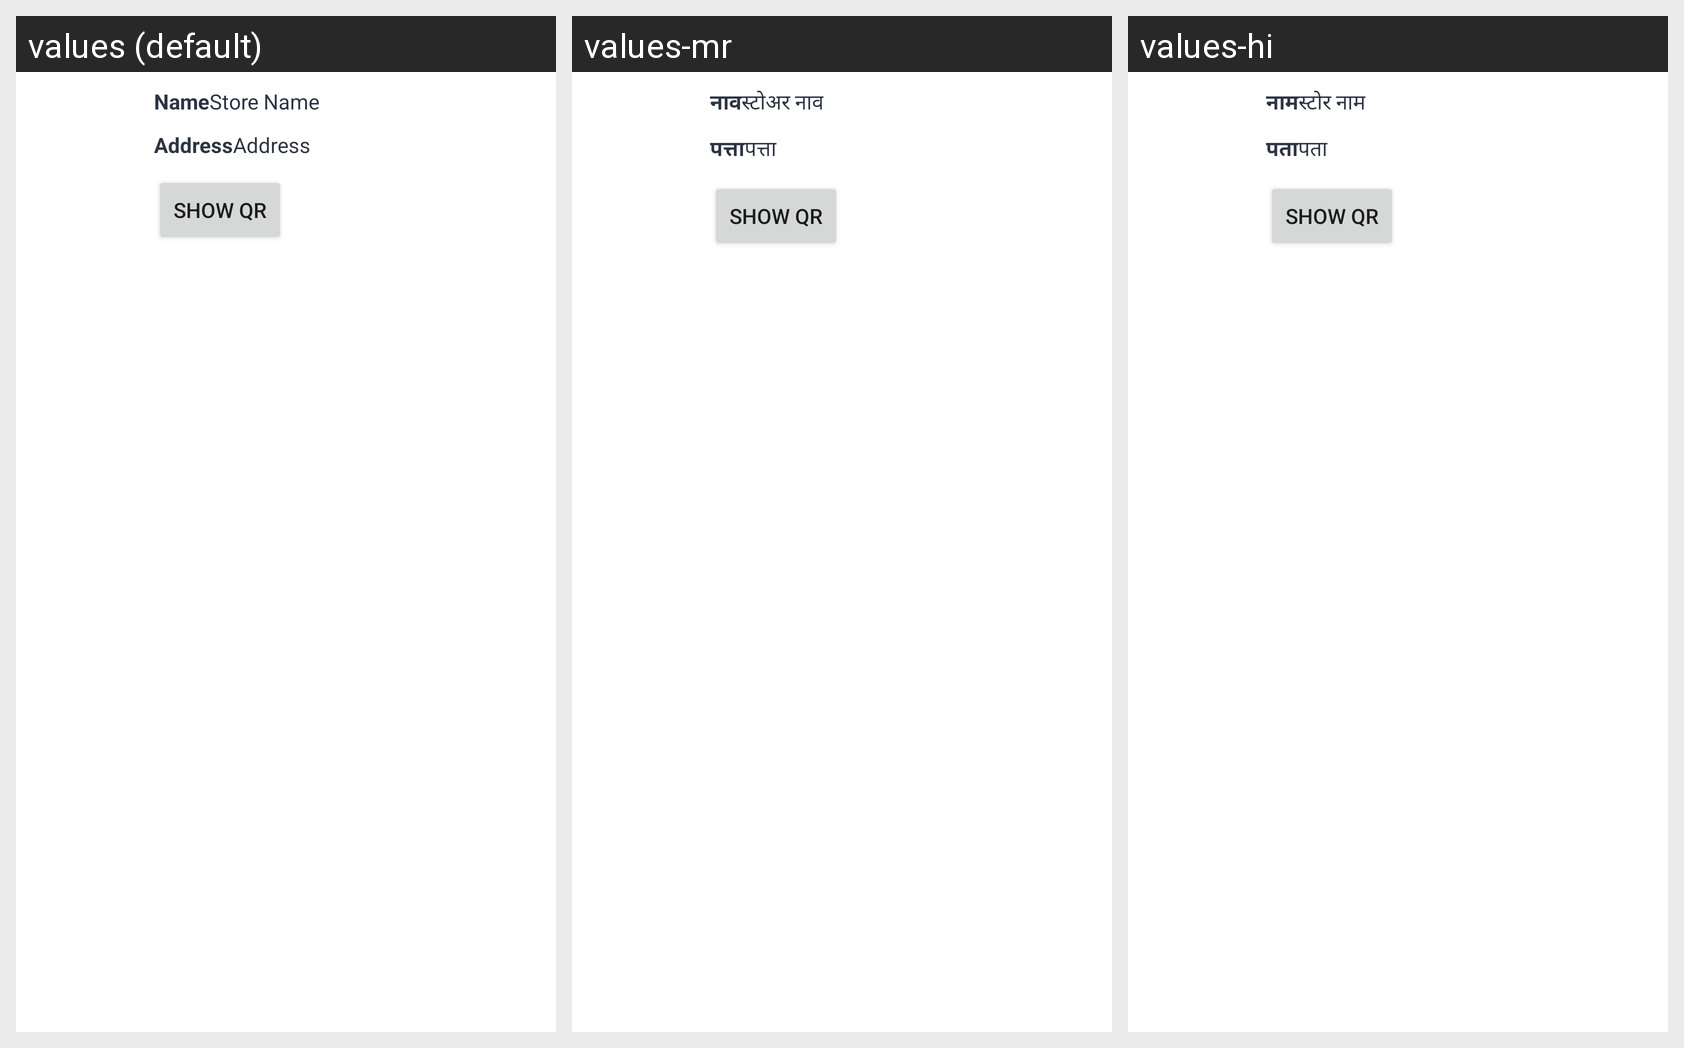

Strings drawn on this Android screen and how each of the app's shown locales translates them:
Android screen res/layout/custom_qr_store_code.xml rendered under 3 locales, left to right: values (default), values-mr, values-hi. Device: Nexus 5 (rendered at 1080×1920; each locale shown at half size, 540×960, under a caption strip naming it); theme AppTheme.
Strings drawn on this screen, with the default value and each locale's value (text and hints the layout hard-codes, and strings that could not be matched under every locale, appear in the picture but are not listed):

names
  values: Name
  values-mr: नाव
  values-hi: नाम

store_name
  values: Store Name
  values-mr: स्टोअर नाव
  values-hi: स्टोर नाम

address
  values: Address
  values-mr: पत्ता
  values-hi: पता
